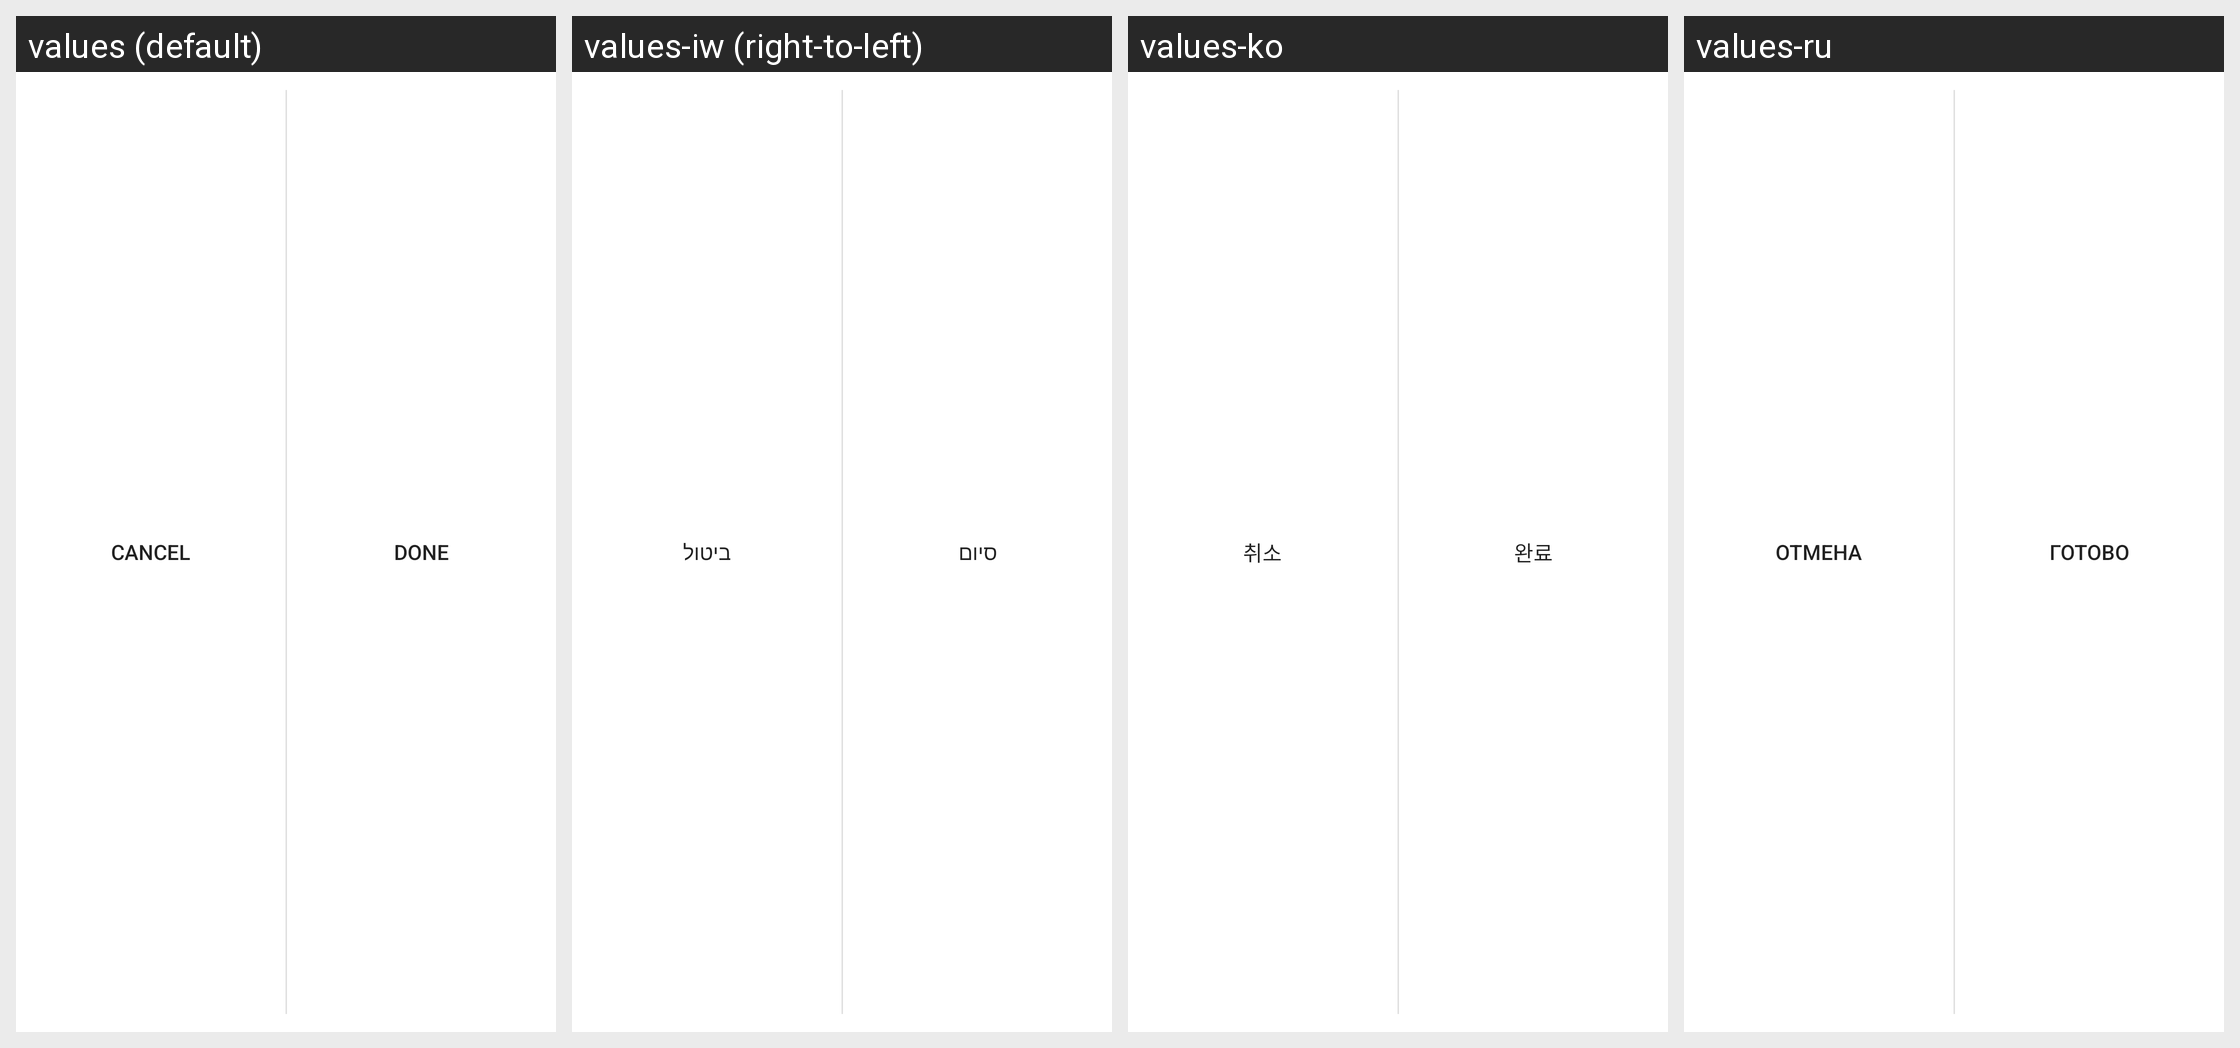

Strings drawn on this Android screen and how each of the app's shown locales translates them:
Android screen res/layout/custom_action_bar_donecancel.xml rendered under 4 locales, left to right: values (default), values-iw (right-to-left), values-ko, values-ru. Device: Nexus 5 (rendered at 1080×1920; each locale shown at half size, 540×960, under a caption strip naming it); theme Theme.MaterialComponents.DayNight.NoActionBar.
Other locales in the repository, not shown: values-ar, values-as, values-az, values-bg, values-bn, values-ca, values-cs, values-da, values-de, values-el, values-en-rPH, values-en-rUS, values-es-rES, values-es-rUS, values-et, values-eu, values-fa, values-fi, values-fr, values-fr-rCA, values-ga, values-gl, values-gu, values-hi, values-hr, values-hu, values-hy, values-in, values-is, values-it, values-ja, values-ka, values-kk, values-km, values-kn, values-lo, values-lt, values-lv, values-mk, values-ml, values-mn, values-mr, values-ms, values-my, values-nb, values-ne, values-nl, values-or, values-pa, values-pl, values-pt, values-pt-rBR, values-pt-rPT, values-ro, values-si, values-sk, values-sl, values-sq, values-sr, values-sv, values-ta, values-te, values-th, values-tl, values-tr, values-uk, values-ur, values-uz, values-vi, values-zh-rCN, values-zh-rHK, values-zh-rSG, values-zh-rTW.
Strings drawn on this screen, with the default value and each locale's value (text and hints the layout hard-codes, and strings that could not be matched under every locale, appear in the picture but are not listed):

menu_doNotSave
  values: Cancel
  values-iw: ביטול
  values-ko: 취소
  values-ru: Отмена

menu_done
  values: Done
  values-iw: סיום
  values-ko: 완료
  values-ru: Готово
